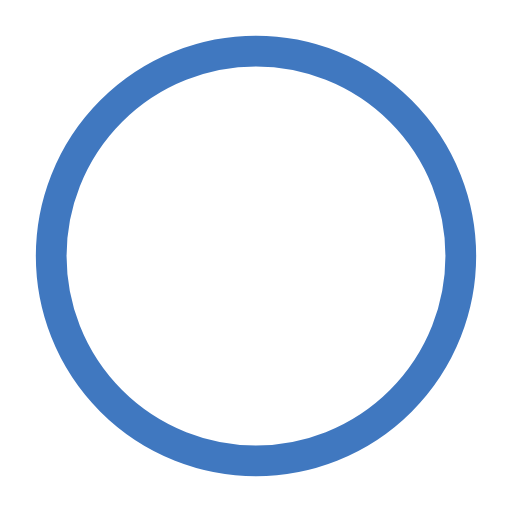
t = 0.00 s
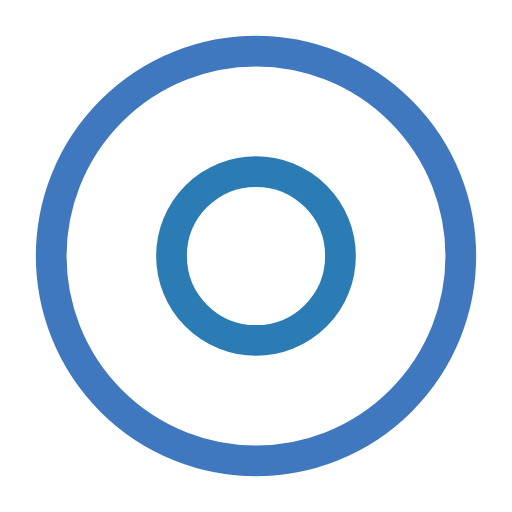
t = 0.50 s
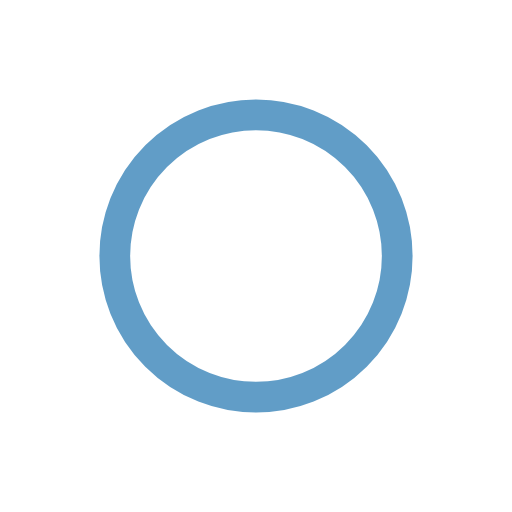
t = 1.00 s
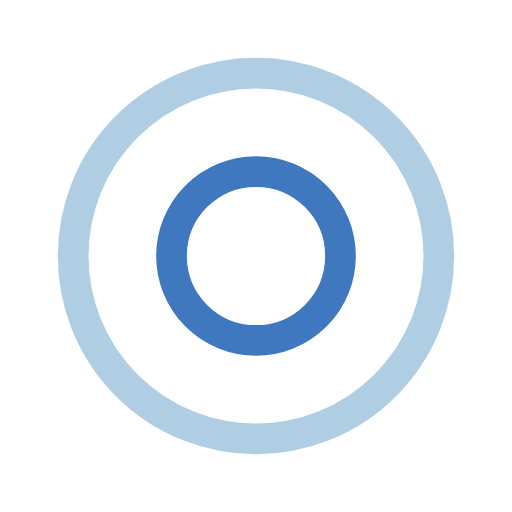
t = 1.50 s
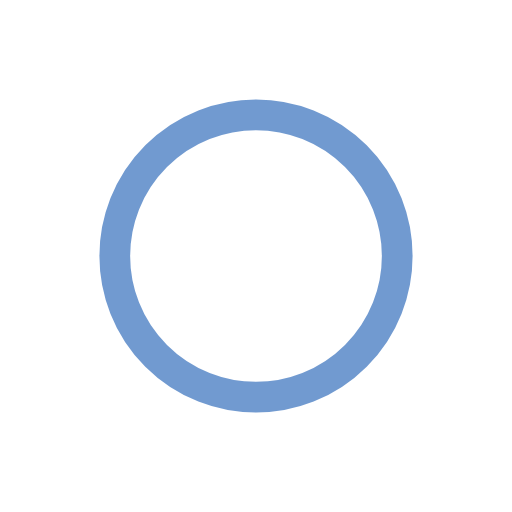
t = 2.00 s
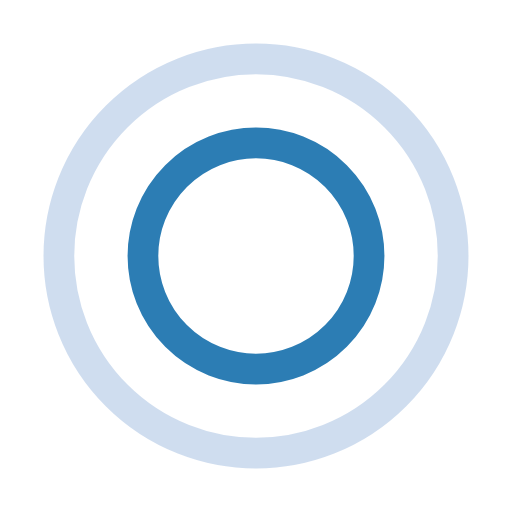
t = 2.67 s

The animated SVG that drew these frames (rendered in a browser with its animation timeline set to each time). Animation: 4 SMIL elements (animate=4); one cycle of 3.00 s, repeats indefinitely.

<svg xmlns="http://www.w3.org/2000/svg" width="166" height="166" class="uil-ripple" preserveAspectRatio="xMidYMid" viewBox="0 0 100 100"><rect width="100" height="100" x="0" y="0" fill="none" class="bk"/><g><animate attributeName="opacity" begin="0s" dur="2s" keyTimes="0;0.33;1" repeatCount="indefinite" values="1;1;0"/><circle cx="50" cy="50" r="40" fill="none" stroke="#2b7cb4" stroke-linecap="round" stroke-width="6"><animate attributeName="r" begin="0s" dur="2s" keyTimes="0;0.33;1" repeatCount="indefinite" values="0;22;44"/></circle></g><g><animate attributeName="opacity" begin="1s" dur="2s" keyTimes="0;0.33;1" repeatCount="indefinite" values="1;1;0"/><circle cx="50" cy="50" r="40" fill="none" stroke="#4078c0" stroke-linecap="round" stroke-width="6"><animate attributeName="r" begin="1s" dur="2s" keyTimes="0;0.33;1" repeatCount="indefinite" values="0;22;44"/></circle></g></svg>